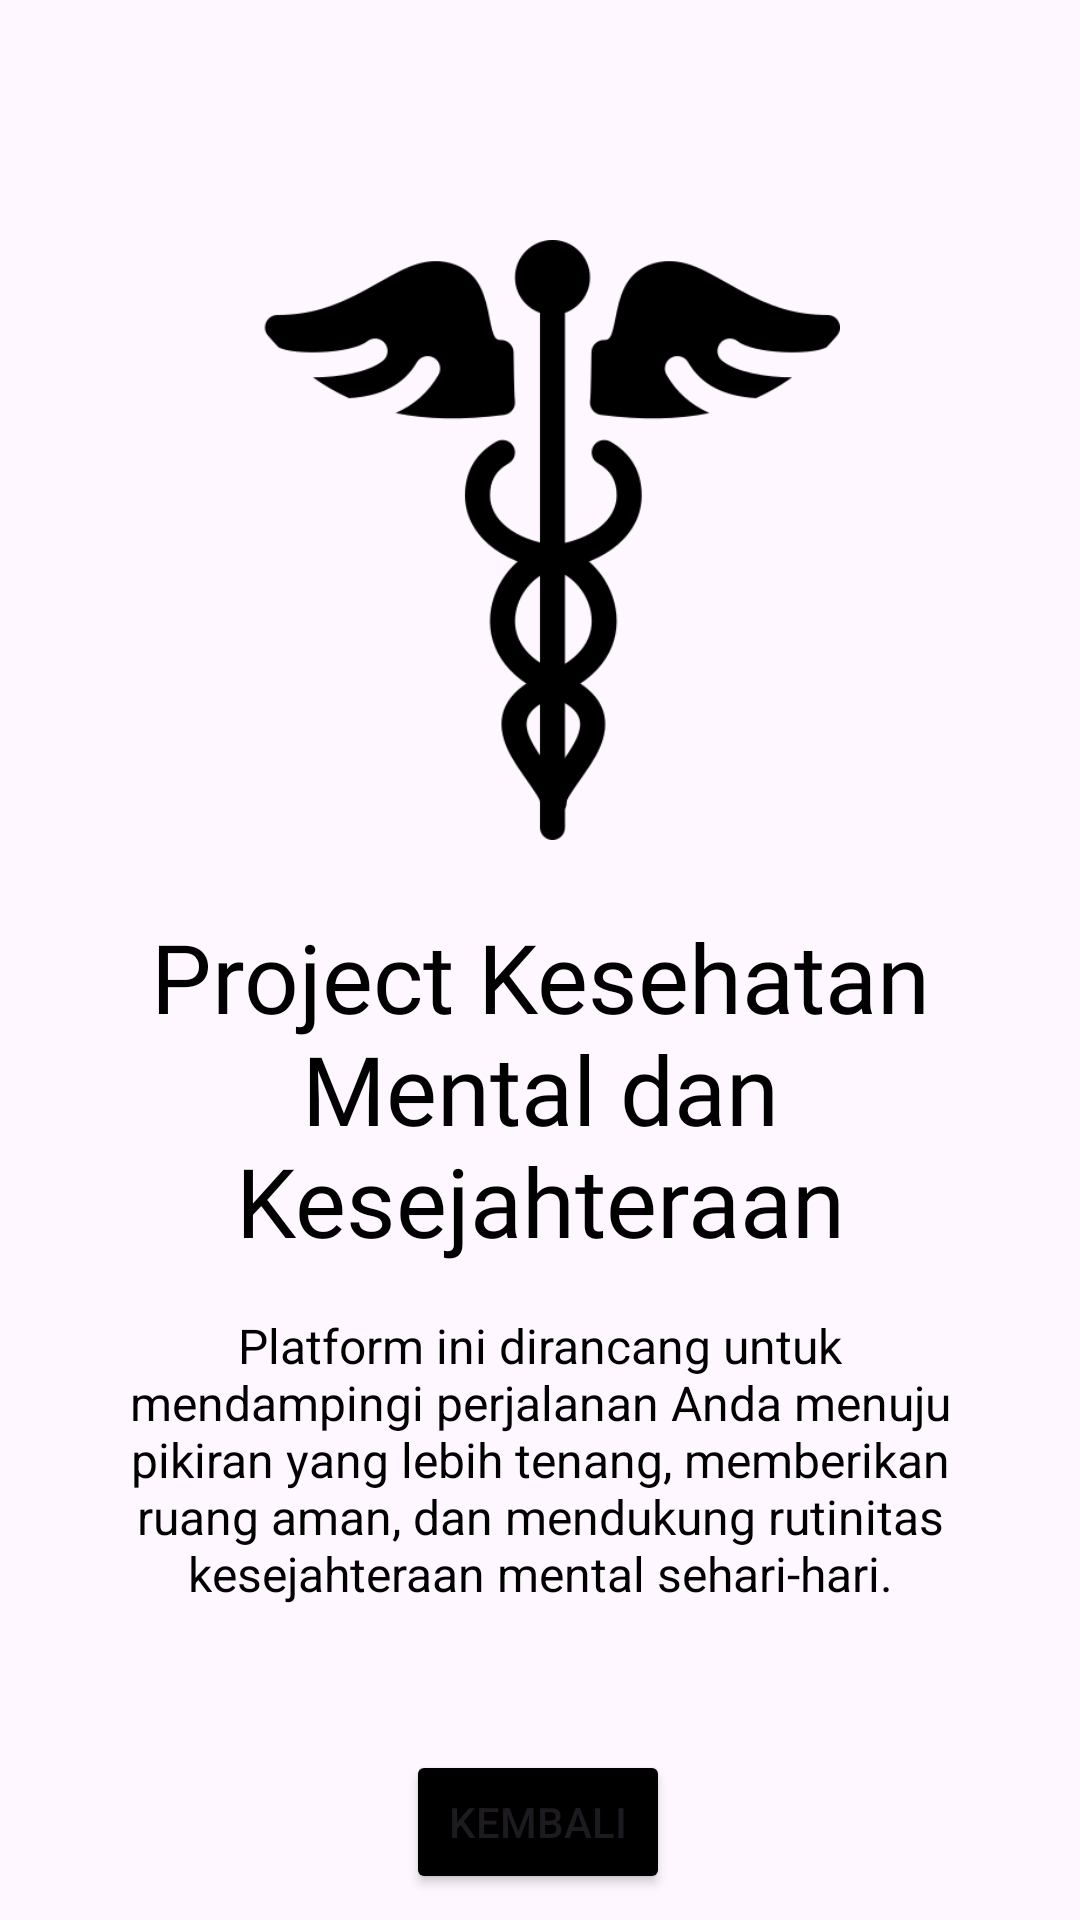

Here is an Android app screen rendered from its layout file. Give the layout XML and the strings, colors and styles it references.
<!-- AndroidManifest.xml: application theme Theme.NantaWiltaWijaya_3TIB -->
<!-- res/layout/activity_detail.xml -->
<?xml version="1.0" encoding="utf-8"?>
<androidx.constraintlayout.widget.ConstraintLayout xmlns:android="http://schemas.android.com/apk/res/android"
    xmlns:app="http://schemas.android.com/apk/res-auto"
    xmlns:tools="http://schemas.android.com/tools"
    android:id="@+id/main"
    android:layout_width="match_parent"
    android:layout_height="match_parent"
    android:background="@drawable/bgmental"
    tools:context=".DetailActivity">


    <ImageView
        android:id="@+id/ivGambarProjek"
        android:layout_width="200dp"
        android:layout_height="200dp"
        android:layout_marginTop="80dp"
        app:layout_constraintEnd_toEndOf="parent"
        app:layout_constraintStart_toStartOf="parent"
        app:layout_constraintTop_toTopOf="parent"
        app:srcCompat="@drawable/medical" /> 


    <TextView
        android:id="@+id/tvJudulProjek"
        android:layout_width="wrap_content"
        android:layout_height="wrap_content"
        android:layout_marginTop="24dp"
        android:fontFamily="@font/bebasneue_regular"
        android:text="Project Kesehatan Mental dan Kesejahteraan"
        android:textAlignment="center"
        android:textColor="@color/black"
        android:textSize="32sp"
        app:layout_constraintEnd_toEndOf="parent"
        app:layout_constraintStart_toStartOf="parent"
        app:layout_constraintTop_toBottomOf="@+id/ivGambarProjek" />


    <TextView
        android:id="@+id/tvDeskripsiProjek"
        android:layout_width="0dp"
        android:layout_height="wrap_content"
        android:layout_marginHorizontal="32dp"
        android:layout_marginTop="16dp"
        android:text="Platform ini dirancang untuk mendampingi perjalanan Anda menuju pikiran yang lebih tenang, memberikan ruang aman, dan mendukung rutinitas kesejahteraan mental sehari-hari."
        android:textAlignment="center"
        android:textColor="@color/black"
        android:textSize="16sp"
        app:layout_constraintEnd_toEndOf="parent"
        app:layout_constraintStart_toStartOf="parent"
        app:layout_constraintTop_toBottomOf="@+id/tvJudulProjek" />

    <Button
        android:id="@+id/btnBack"
        android:layout_width="wrap_content"
        android:layout_height="wrap_content"
        android:layout_marginTop="48dp"
        android:backgroundTint="@color/black"
        android:text="Kembali"
        app:layout_constraintEnd_toEndOf="parent"
        app:layout_constraintHorizontal_bias="0.498"
        app:layout_constraintStart_toStartOf="parent"
        app:layout_constraintTop_toBottomOf="@+id/tvDeskripsiProjek" />

</androidx.constraintlayout.widget.ConstraintLayout>
<!-- resources referenced by this layout -->
<resources>
  <color name="black">#FF000000</color>
  <!-- drawable medical: png bitmap (drawable, 15261 bytes) -->
  <style name="Theme.NantaWiltaWijaya_3TIB" parent="Base.Theme.NantaWiltaWijaya_3TIB" />
  <style name="Base.Theme.NantaWiltaWijaya_3TIB" parent="Theme.Material3.DayNight.NoActionBar">
          
          
      </style>
</resources>
